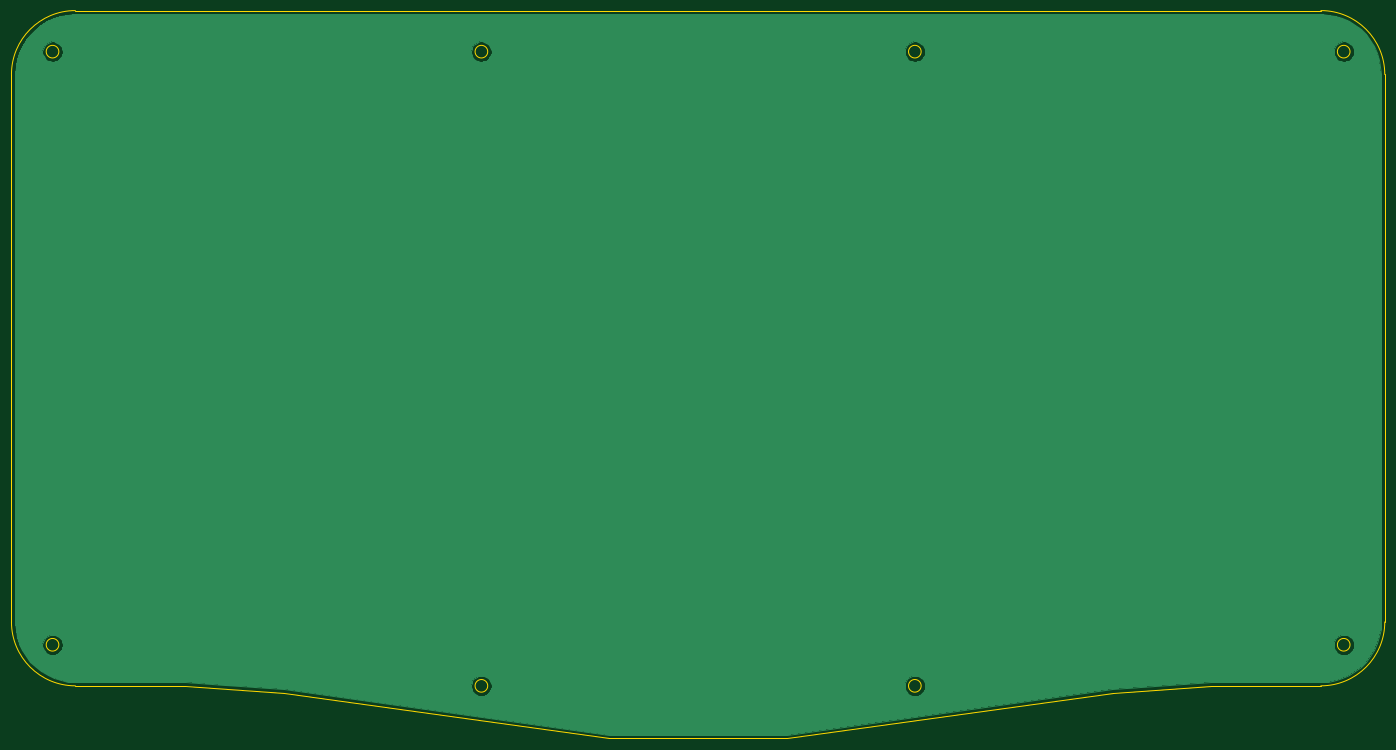
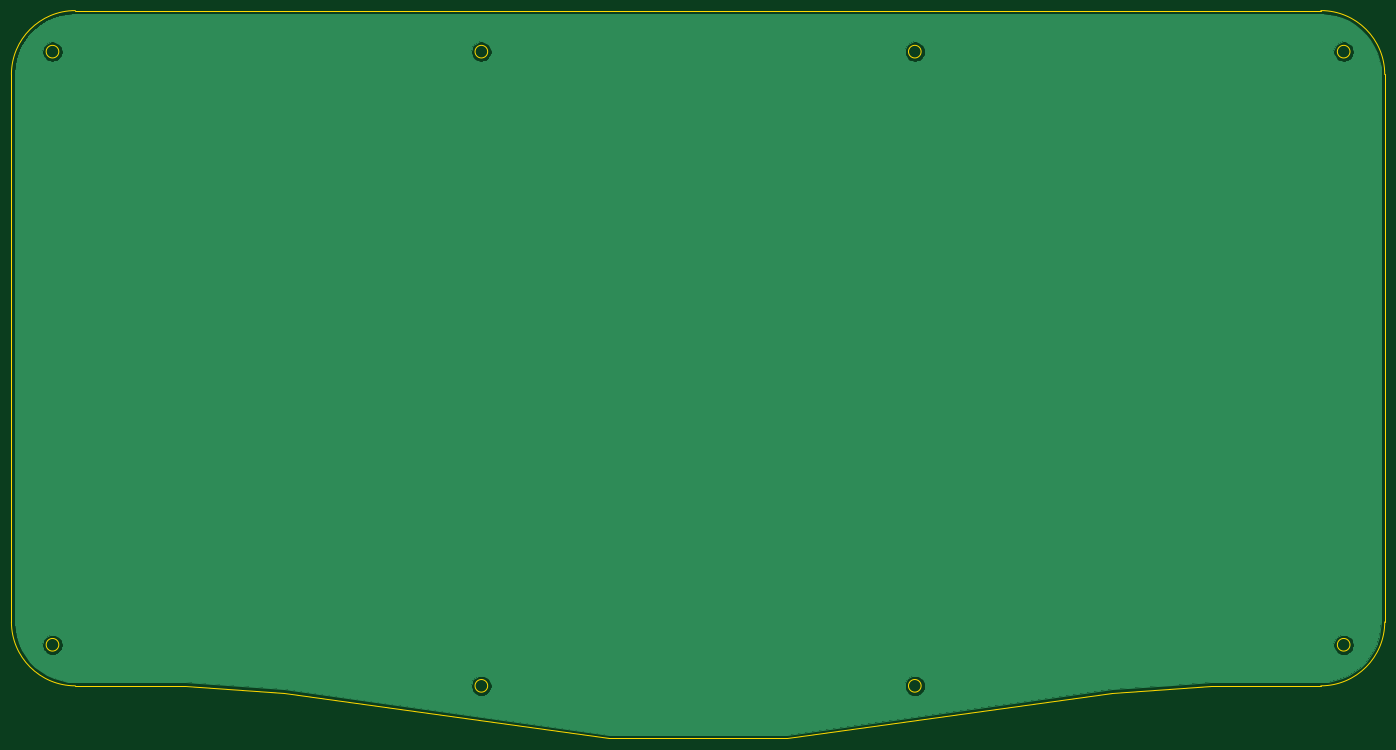
Circuit board: 10 layer files. Board 238.9 x 126.6 mm.
- bottom_copper: oya38split-B_Cu.gbr (18612 bytes)
- bottom_mask: oya38split-B_Mask.gbr (497 bytes)
- paste: oya38split-B_Paste.gbr (492 bytes)
- bottom_silk: oya38split-B_SilkS.gbr (493 bytes)
- outline: oya38split-Edge_Cuts.gbr (1885 bytes)
- top_copper: oya38split-F_Cu.gbr (18612 bytes)
- top_mask: oya38split-F_Mask.gbr (497 bytes)
- paste: oya38split-F_Paste.gbr (492 bytes)
- top_silk: oya38split-F_SilkS.gbr (493 bytes)
- drill: oya38split-NPTH.drl (272 bytes)

=== bottom_copper: oya38split-B_Cu.gbr (18612 bytes, source omitted) ===
=== bottom_mask: oya38split-B_Mask.gbr ===
G04 #@! TF.GenerationSoftware,KiCad,Pcbnew,(5.1.4)-1*
G04 #@! TF.CreationDate,2021-09-16T18:52:32-10:00*
G04 #@! TF.ProjectId,oya38split,6f796133-3873-4706-9c69-742e6b696361,rev?*
G04 #@! TF.SameCoordinates,Original*
G04 #@! TF.FileFunction,Soldermask,Bot*
G04 #@! TF.FilePolarity,Negative*
%FSLAX46Y46*%
G04 Gerber Fmt 4.6, Leading zero omitted, Abs format (unit mm)*
G04 Created by KiCad (PCBNEW (5.1.4)-1) date 2021-09-16 18:52:32*
%MOMM*%
%LPD*%
G04 APERTURE LIST*
G04 APERTURE END LIST*
M02*

=== paste: oya38split-B_Paste.gbr ===
G04 #@! TF.GenerationSoftware,KiCad,Pcbnew,(5.1.4)-1*
G04 #@! TF.CreationDate,2021-09-16T18:52:32-10:00*
G04 #@! TF.ProjectId,oya38split,6f796133-3873-4706-9c69-742e6b696361,rev?*
G04 #@! TF.SameCoordinates,Original*
G04 #@! TF.FileFunction,Paste,Bot*
G04 #@! TF.FilePolarity,Positive*
%FSLAX46Y46*%
G04 Gerber Fmt 4.6, Leading zero omitted, Abs format (unit mm)*
G04 Created by KiCad (PCBNEW (5.1.4)-1) date 2021-09-16 18:52:32*
%MOMM*%
%LPD*%
G04 APERTURE LIST*
G04 APERTURE END LIST*
M02*

=== bottom_silk: oya38split-B_SilkS.gbr ===
G04 #@! TF.GenerationSoftware,KiCad,Pcbnew,(5.1.4)-1*
G04 #@! TF.CreationDate,2021-09-16T18:52:32-10:00*
G04 #@! TF.ProjectId,oya38split,6f796133-3873-4706-9c69-742e6b696361,rev?*
G04 #@! TF.SameCoordinates,Original*
G04 #@! TF.FileFunction,Legend,Bot*
G04 #@! TF.FilePolarity,Positive*
%FSLAX46Y46*%
G04 Gerber Fmt 4.6, Leading zero omitted, Abs format (unit mm)*
G04 Created by KiCad (PCBNEW (5.1.4)-1) date 2021-09-16 18:52:32*
%MOMM*%
%LPD*%
G04 APERTURE LIST*
G04 APERTURE END LIST*
M02*

=== outline: oya38split-Edge_Cuts.gbr ===
G04 #@! TF.GenerationSoftware,KiCad,Pcbnew,(5.1.4)-1*
G04 #@! TF.CreationDate,2021-09-16T18:52:32-10:00*
G04 #@! TF.ProjectId,oya38split,6f796133-3873-4706-9c69-742e6b696361,rev?*
G04 #@! TF.SameCoordinates,Original*
G04 #@! TF.FileFunction,Profile,NP*
%FSLAX46Y46*%
G04 Gerber Fmt 4.6, Leading zero omitted, Abs format (unit mm)*
G04 Created by KiCad (PCBNEW (5.1.4)-1) date 2021-09-16 18:52:32*
%MOMM*%
%LPD*%
G04 APERTURE LIST*
%ADD10C,0.050000*%
G04 APERTURE END LIST*
D10*
X194775000Y-134937500D02*
G75*
G03X194775000Y-134937500I-1100000J0D01*
G01*
X119368750Y-134937500D02*
G75*
G03X119368750Y-134937500I-1100000J0D01*
G01*
X194775000Y-24606250D02*
G75*
G03X194775000Y-24606250I-1100000J0D01*
G01*
X119368750Y-24606250D02*
G75*
G03X119368750Y-24606250I-1100000J0D01*
G01*
X269387500Y-24606250D02*
G75*
G03X269387500Y-24606250I-1100000J0D01*
G01*
X269387500Y-127793750D02*
G75*
G03X269387500Y-127793750I-1100000J0D01*
G01*
X44756250Y-127793750D02*
G75*
G03X44756250Y-127793750I-1100000J0D01*
G01*
X44756250Y-24606250D02*
G75*
G03X44756250Y-24606250I-1100000J0D01*
G01*
X275431250Y-28575000D02*
X275431250Y-123825000D01*
X36512500Y-28575000D02*
X36512500Y-123825000D01*
X275431250Y-123825000D02*
G75*
G02X264318750Y-134937500I-11112500J0D01*
G01*
X264318750Y-17462500D02*
G75*
G02X275431250Y-28575000I0J-11112500D01*
G01*
X83875595Y-136146093D02*
X66675000Y-134937500D01*
X228068155Y-136146093D02*
X171474335Y-144099835D01*
X140469415Y-144099835D02*
X83875595Y-136146093D01*
X264318750Y-134937500D02*
X245268750Y-134937500D01*
X245268750Y-134937500D02*
X228068155Y-136146093D01*
X36512500Y-28575000D02*
G75*
G02X47625000Y-17462500I11112500J0D01*
G01*
X47625000Y-134937500D02*
G75*
G02X36512500Y-123825000I0J11112500D01*
G01*
X47625000Y-134937500D02*
X66675000Y-134937500D01*
X171474335Y-144099835D02*
X140469415Y-144099835D01*
X264318750Y-17462500D02*
X47625000Y-17462500D01*
M02*

=== top_copper: oya38split-F_Cu.gbr (18612 bytes, source omitted) ===
=== top_mask: oya38split-F_Mask.gbr ===
G04 #@! TF.GenerationSoftware,KiCad,Pcbnew,(5.1.4)-1*
G04 #@! TF.CreationDate,2021-09-16T18:52:32-10:00*
G04 #@! TF.ProjectId,oya38split,6f796133-3873-4706-9c69-742e6b696361,rev?*
G04 #@! TF.SameCoordinates,Original*
G04 #@! TF.FileFunction,Soldermask,Top*
G04 #@! TF.FilePolarity,Negative*
%FSLAX46Y46*%
G04 Gerber Fmt 4.6, Leading zero omitted, Abs format (unit mm)*
G04 Created by KiCad (PCBNEW (5.1.4)-1) date 2021-09-16 18:52:32*
%MOMM*%
%LPD*%
G04 APERTURE LIST*
G04 APERTURE END LIST*
M02*

=== paste: oya38split-F_Paste.gbr ===
G04 #@! TF.GenerationSoftware,KiCad,Pcbnew,(5.1.4)-1*
G04 #@! TF.CreationDate,2021-09-16T18:52:32-10:00*
G04 #@! TF.ProjectId,oya38split,6f796133-3873-4706-9c69-742e6b696361,rev?*
G04 #@! TF.SameCoordinates,Original*
G04 #@! TF.FileFunction,Paste,Top*
G04 #@! TF.FilePolarity,Positive*
%FSLAX46Y46*%
G04 Gerber Fmt 4.6, Leading zero omitted, Abs format (unit mm)*
G04 Created by KiCad (PCBNEW (5.1.4)-1) date 2021-09-16 18:52:32*
%MOMM*%
%LPD*%
G04 APERTURE LIST*
G04 APERTURE END LIST*
M02*

=== top_silk: oya38split-F_SilkS.gbr ===
G04 #@! TF.GenerationSoftware,KiCad,Pcbnew,(5.1.4)-1*
G04 #@! TF.CreationDate,2021-09-16T18:52:32-10:00*
G04 #@! TF.ProjectId,oya38split,6f796133-3873-4706-9c69-742e6b696361,rev?*
G04 #@! TF.SameCoordinates,Original*
G04 #@! TF.FileFunction,Legend,Top*
G04 #@! TF.FilePolarity,Positive*
%FSLAX46Y46*%
G04 Gerber Fmt 4.6, Leading zero omitted, Abs format (unit mm)*
G04 Created by KiCad (PCBNEW (5.1.4)-1) date 2021-09-16 18:52:32*
%MOMM*%
%LPD*%
G04 APERTURE LIST*
G04 APERTURE END LIST*
M02*

=== drill: oya38split-NPTH.drl ===
M48
; DRILL file {KiCad (5.1.4)-1} date 9/16/2021 6:52:36 PM
; FORMAT={-:-/ absolute / inch / decimal}
; #@! TF.CreationDate,2021-09-16T18:52:36-10:00
; #@! TF.GenerationSoftware,Kicad,Pcbnew,(5.1.4)-1
; #@! TF.FileFunction,NonPlated,1,2,NPTH
FMAT,2
INCH
%
G90
G05
T0
M30

